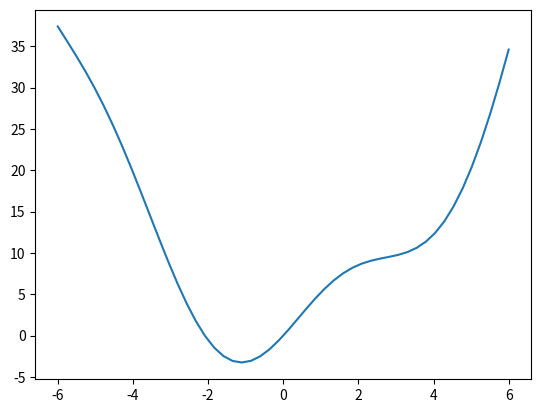

Reproduce this figure in Python.
import math
import numpy as np 
import matplotlib.pyplot as plt

def f(x):
    return 2*x + 5*np.cos(x)

def F(x):
    return x**2 + 5*np.sin(x)

def myGD(eta, x_init, step = 100):
    x = [x_init]
    for it in range(step):
        x_new = x[-1] - eta*f(x[-1])
        if abs(f(x[-1])) < 1e-3:
            break
        x.append(x_new)
    return x

x1 = myGD(0.1, -5)
x2 = myGD(0.1, 5)

print('x1 =', x1[-1])
print('x2 =', x2[-1])

x = np.linspace(-6, 6)
plt.plot(x, [F(it) for it in x])

plt.show()